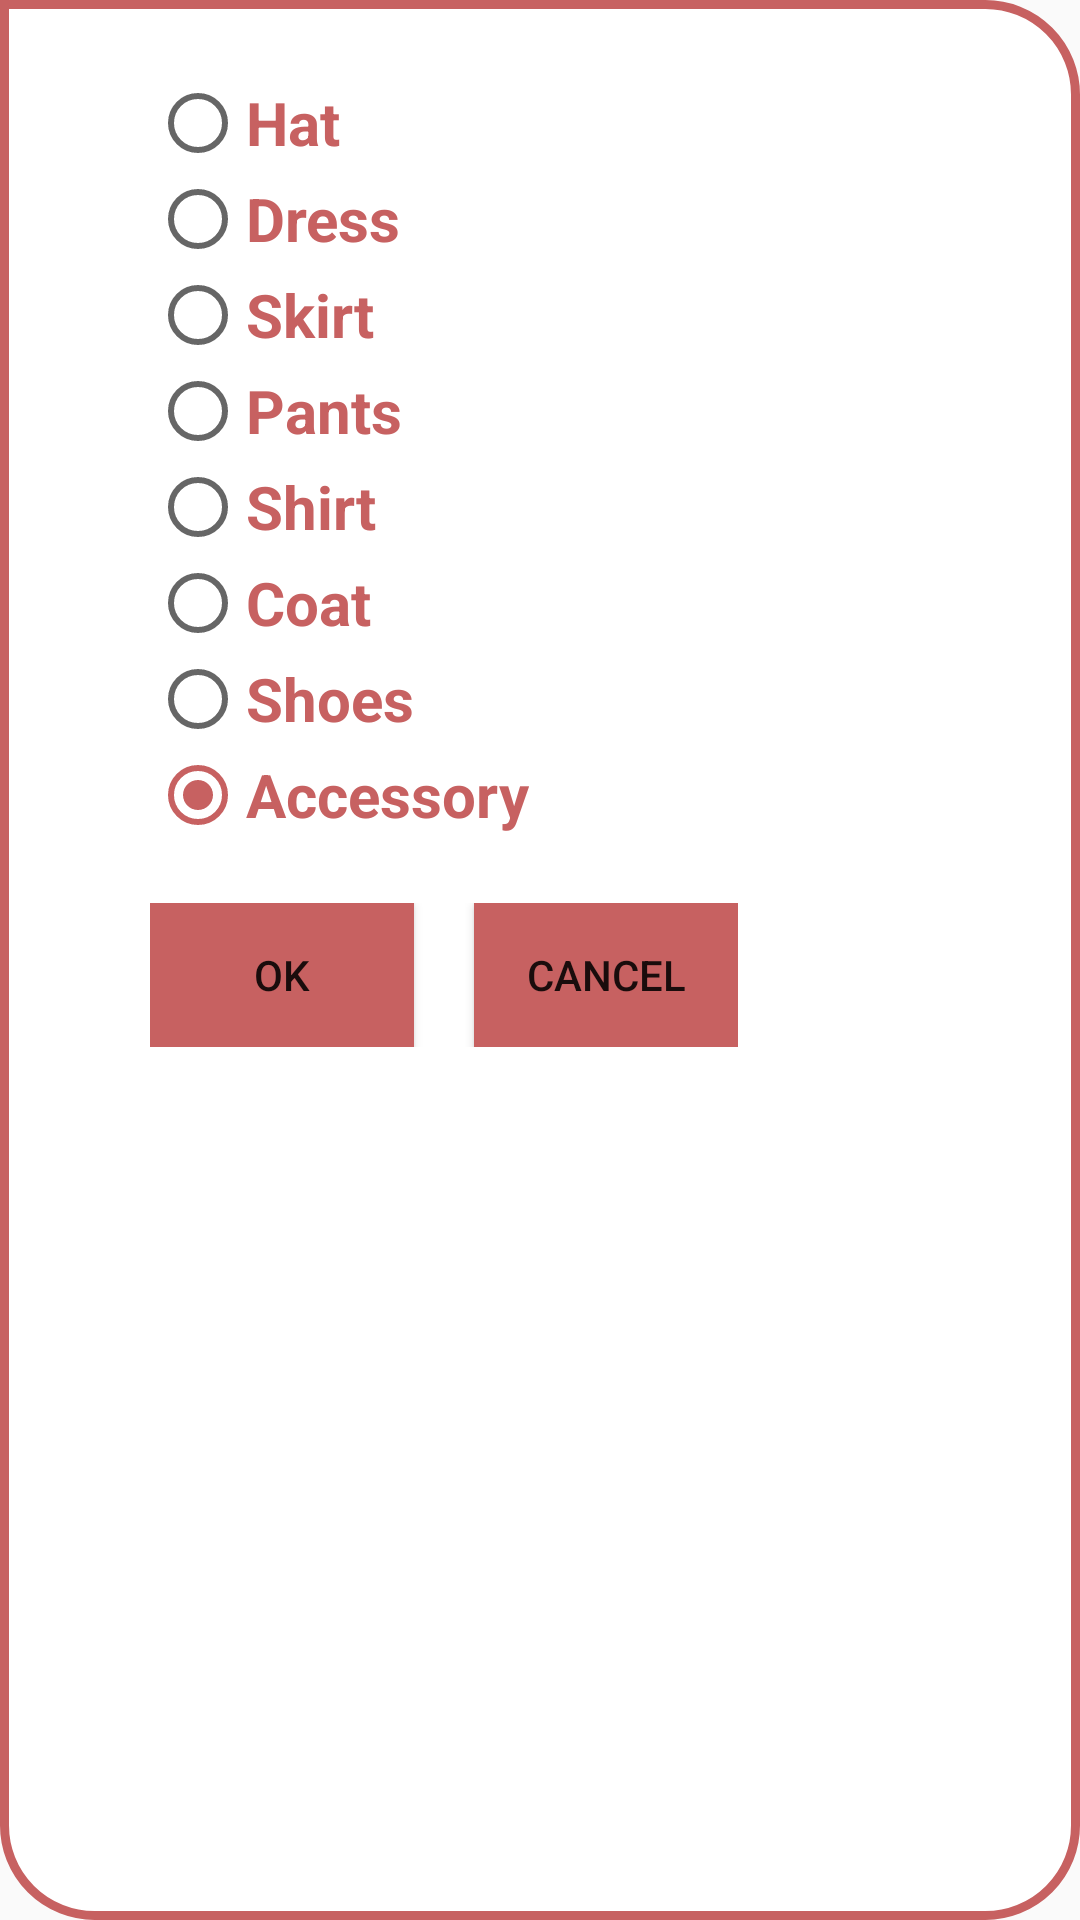

Android layout source for this screen:
<!-- AndroidManifest.xml: application theme AppTheme -->
<!-- res/layout/filter_apparel_type.xml -->
<?xml version="1.0" encoding="utf-8"?>
<LinearLayout xmlns:android="http://schemas.android.com/apk/res/android"
    android:layout_width="wrap_content"
    android:layout_height="wrap_content"
    android:paddingLeft="50dp"
    android:paddingRight="50dp"
    android:paddingTop="25dp"
    android:paddingBottom="25dp"
    android:orientation="vertical"
    android:background="@drawable/popupborder">


    <RadioGroup
        android:id="@+id/filterApparelTypeSelected"
        android:layout_width="wrap_content"
        android:layout_height="wrap_content">
        <RadioButton
            android:id="@+id/typeHat"
            android:layout_width="wrap_content"
            android:layout_height="wrap_content"
            android:checked="true"
            style="@style/radioTitle"
            android:text="Hat" />

        <RadioButton
            android:id="@+id/typeDress"
            android:layout_width="wrap_content"
            android:layout_height="wrap_content"
            android:checked="true"
            style="@style/radioTitle"
            android:text="Dress" />

        <RadioButton
            android:id="@+id/typeSkirt"
            android:layout_width="wrap_content"
            android:layout_height="wrap_content"
            android:checked="true"
            style="@style/radioTitle"
            android:text="Skirt" />

        <RadioButton
            android:id="@+id/typePants"
            android:layout_width="wrap_content"
            android:layout_height="wrap_content"
            android:checked="true"
            style="@style/radioTitle"
            android:text="Pants" />

        <RadioButton
            android:id="@+id/typeShirt"
            android:layout_width="wrap_content"
            android:layout_height="wrap_content"
            android:checked="true"
            style="@style/radioTitle"
            android:text="Shirt" />

        <RadioButton
            android:id="@+id/typeCoat"
            android:layout_width="wrap_content"
            android:layout_height="wrap_content"
            android:checked="true"
            style="@style/radioTitle"
            android:text="Coat" />

        <RadioButton
            android:id="@+id/typeShoes"
            android:layout_width="wrap_content"
            android:layout_height="wrap_content"
            android:checked="true"
            style="@style/radioTitle"
            android:text="Shoes" />

        <RadioButton
            android:id="@+id/typeAccessory"
            android:layout_width="wrap_content"
            android:layout_height="wrap_content"
            android:checked="true"
            style="@style/radioTitle"
            android:text="Accessory" />


    </RadioGroup>

    <LinearLayout
        android:layout_width="wrap_content"
        android:layout_marginTop="20dp"
        android:layout_height="wrap_content">

        <Button
            android:id="@+id/btnOk"
            android:layout_width="wrap_content"
            android:padding="10dp"
            android:text="Ok"
            android:layout_marginRight="20dp"
            android:layout_height="wrap_content"
            android:background="@color/colorAccent"/>

        <Button
            android:id="@+id/btnCancel"
            android:layout_width="wrap_content"
            android:padding="10dp"
            android:text="Cancel"
            android:layout_height="wrap_content"
            android:background="@color/colorAccent"/>
    </LinearLayout>

</LinearLayout>
<!-- resources referenced by this layout -->
<resources>
  <color name="colorAccent">#c76161</color>
  <!-- drawable popupborder (drawable) -->
  <shape xmlns:android="http://schemas.android.com/apk/res/android"
      android:shape="rectangle">
      <corners
          android:topLeftRadius="0dp"
          android:topRightRadius="30dp"
          android:bottomRightRadius="30dp"
          android:bottomLeftRadius="30dp" />
      <stroke
          android:width="3dp"
          android:color="@color/colorRadioButton" />
      <solid
          android:color="@color/colorPopup"/>
  </shape>
  <style name="radioTitle">
          <item name="android:textSize">20dp</item>
          <item name="android:textStyle">bold</item>
          <item name="android:textColor">@color/colorRadioButton</item>
      </style>
  <style name="AppTheme" parent="Theme.AppCompat.Light.NoActionBar">
          
          <item name="colorPrimary">@color/colorPrimary</item>
          <item name="colorPrimaryDark">@color/colorPrimaryDark</item>
          <item name="colorAccent">@color/colorAccent</item>
      </style>
  <color name="colorRadioButton">#c76161</color>
  <color name="colorPopup">#FFFFFF</color>
  <color name="colorPrimary">#dcb4b0</color>
  <color name="colorPrimaryDark">#dcb4b0</color>
</resources>
